Run: headless pygame with SDL's dummy video driver; simulated clock (each Clock.tick advances the game by its frame time, no real sleeping); random seed 0; keys injected as events and as key.get_pressed() state; no mouse input.
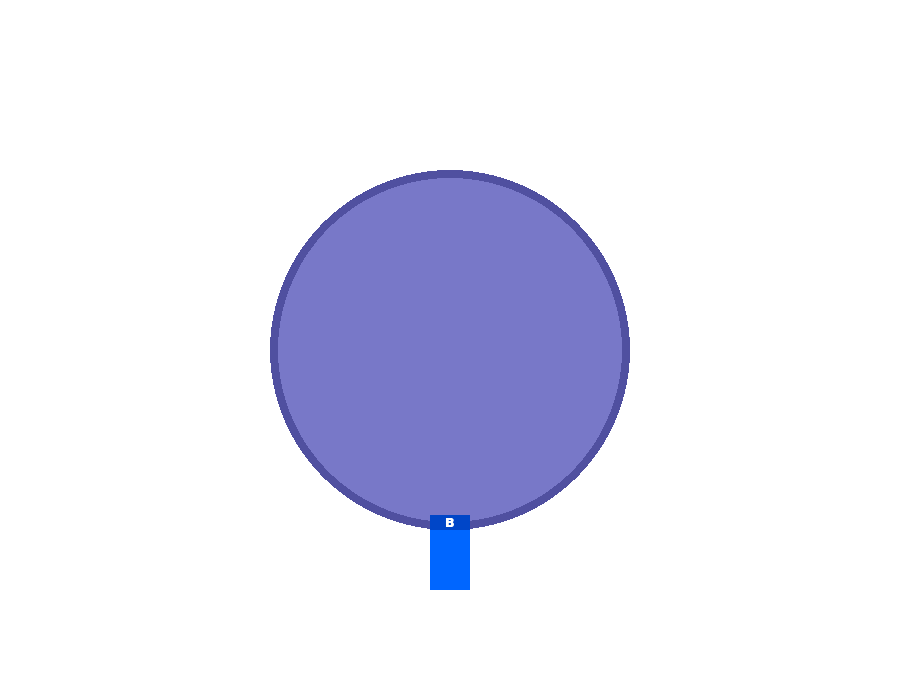
Frame 1 of 4 · flips 1–60 · no input
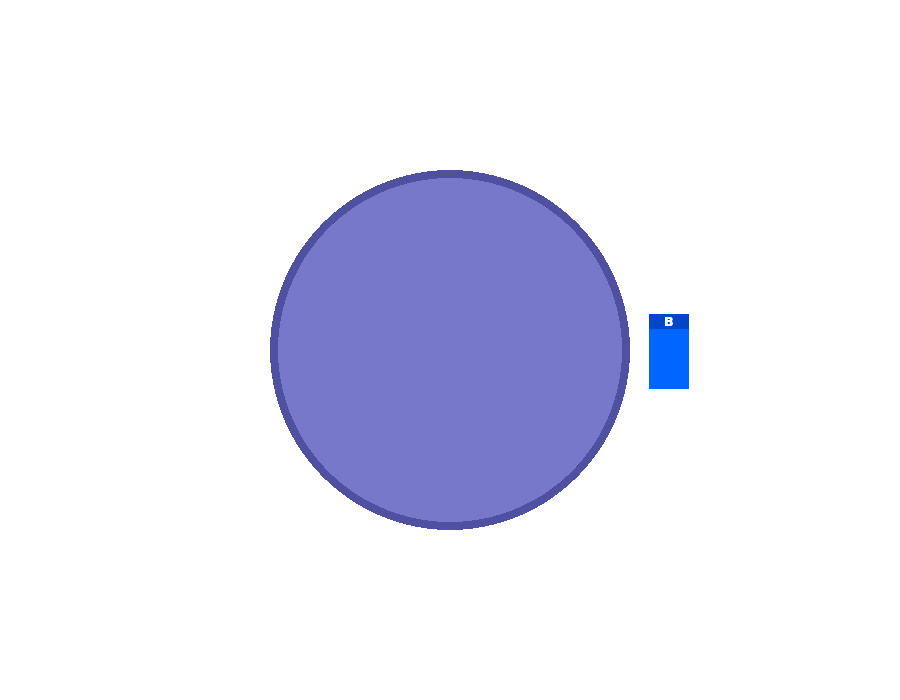
Frame 2 of 4 · flips 61–180 · tapped SPACE, RETURN · held RIGHT (→), D
Frame 3 of 4 · flips 181–300 · held DOWN (↓), S · screen unchanged from frame 2, image omitted
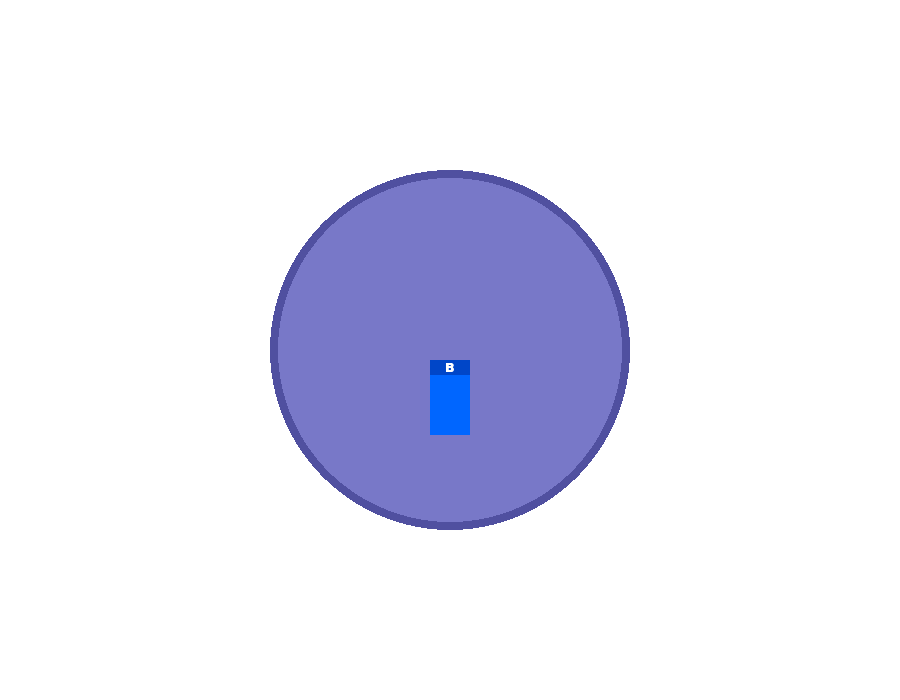
Frame 4 of 4 · flips 301–420 · held LEFT (←), A, UP (↑), W

The pygame program that drew these frames:

import pygame
import sys
import math

pygame.init()

WIDTH, HEIGHT = 900, 700
window = pygame.display.set_mode((WIDTH, HEIGHT))
pygame.display.set_caption('Galaxy Bario')

WHITE = (255, 255, 255)
BLUE = (0, 102, 255)
BLACK = (0, 0, 0)
PLANET_COLOR = (120, 120, 200)

planet_x = WIDTH // 2
planet_y = HEIGHT // 2
planet_radius = 180

def draw_planet():
    pygame.draw.circle(window, PLANET_COLOR, (planet_x, planet_y), planet_radius)
    pygame.draw.circle(window, (80, 80, 160), (planet_x, planet_y), planet_radius, 8)

# Bario: igual a Mario, azul, sin cara, gorra con B
player_radius = planet_radius + 40
player_angle = math.pi / 2  # Empieza arriba
player_speed = 0.04
jump_power = 16
velocity = 0
on_ground = True

def draw_bario(angle, r):
    # Posición polar a cartesiana
    x = planet_x + int(r * math.cos(angle))
    y = planet_y + int(r * math.sin(angle))
    # Cuerpo
    pygame.draw.rect(window, BLUE, (x - 20, y - 40, 40, 60))
    # Gorra azul
    pygame.draw.rect(window, (0, 70, 200), (x - 20, y - 55, 40, 15))
    # Letra B en la gorra
    font = pygame.font.SysFont('Arial', 18, bold=True)
    text = font.render('B', True, WHITE)
    window.blit(text, (x - 5, y - 53))
    # No hay cara

clock = pygame.time.Clock()
running = True
gravity = 0.7

while running:
    for event in pygame.event.get():
        if event.type == pygame.QUIT:
            running = False

    keys = pygame.key.get_pressed()
    if (keys[pygame.K_LEFT] or keys[pygame.K_a]):
        player_angle -= player_speed
    if (keys[pygame.K_RIGHT] or keys[pygame.K_d]):
        player_angle += player_speed
    if (keys[pygame.K_SPACE] or keys[pygame.K_w] or keys[pygame.K_UP]) and on_ground:
        velocity = -jump_power
        on_ground = False

    # Gravedad planetaria
    if not on_ground:
        velocity += gravity
        player_radius += velocity
        if player_radius >= planet_radius + 40:
            player_radius = planet_radius + 40
            velocity = 0
            on_ground = True

    window.fill(WHITE)
    draw_planet()
    draw_bario(player_angle, player_radius)

    pygame.display.flip()
    clock.tick(60)

pygame.quit()
sys.exit()
